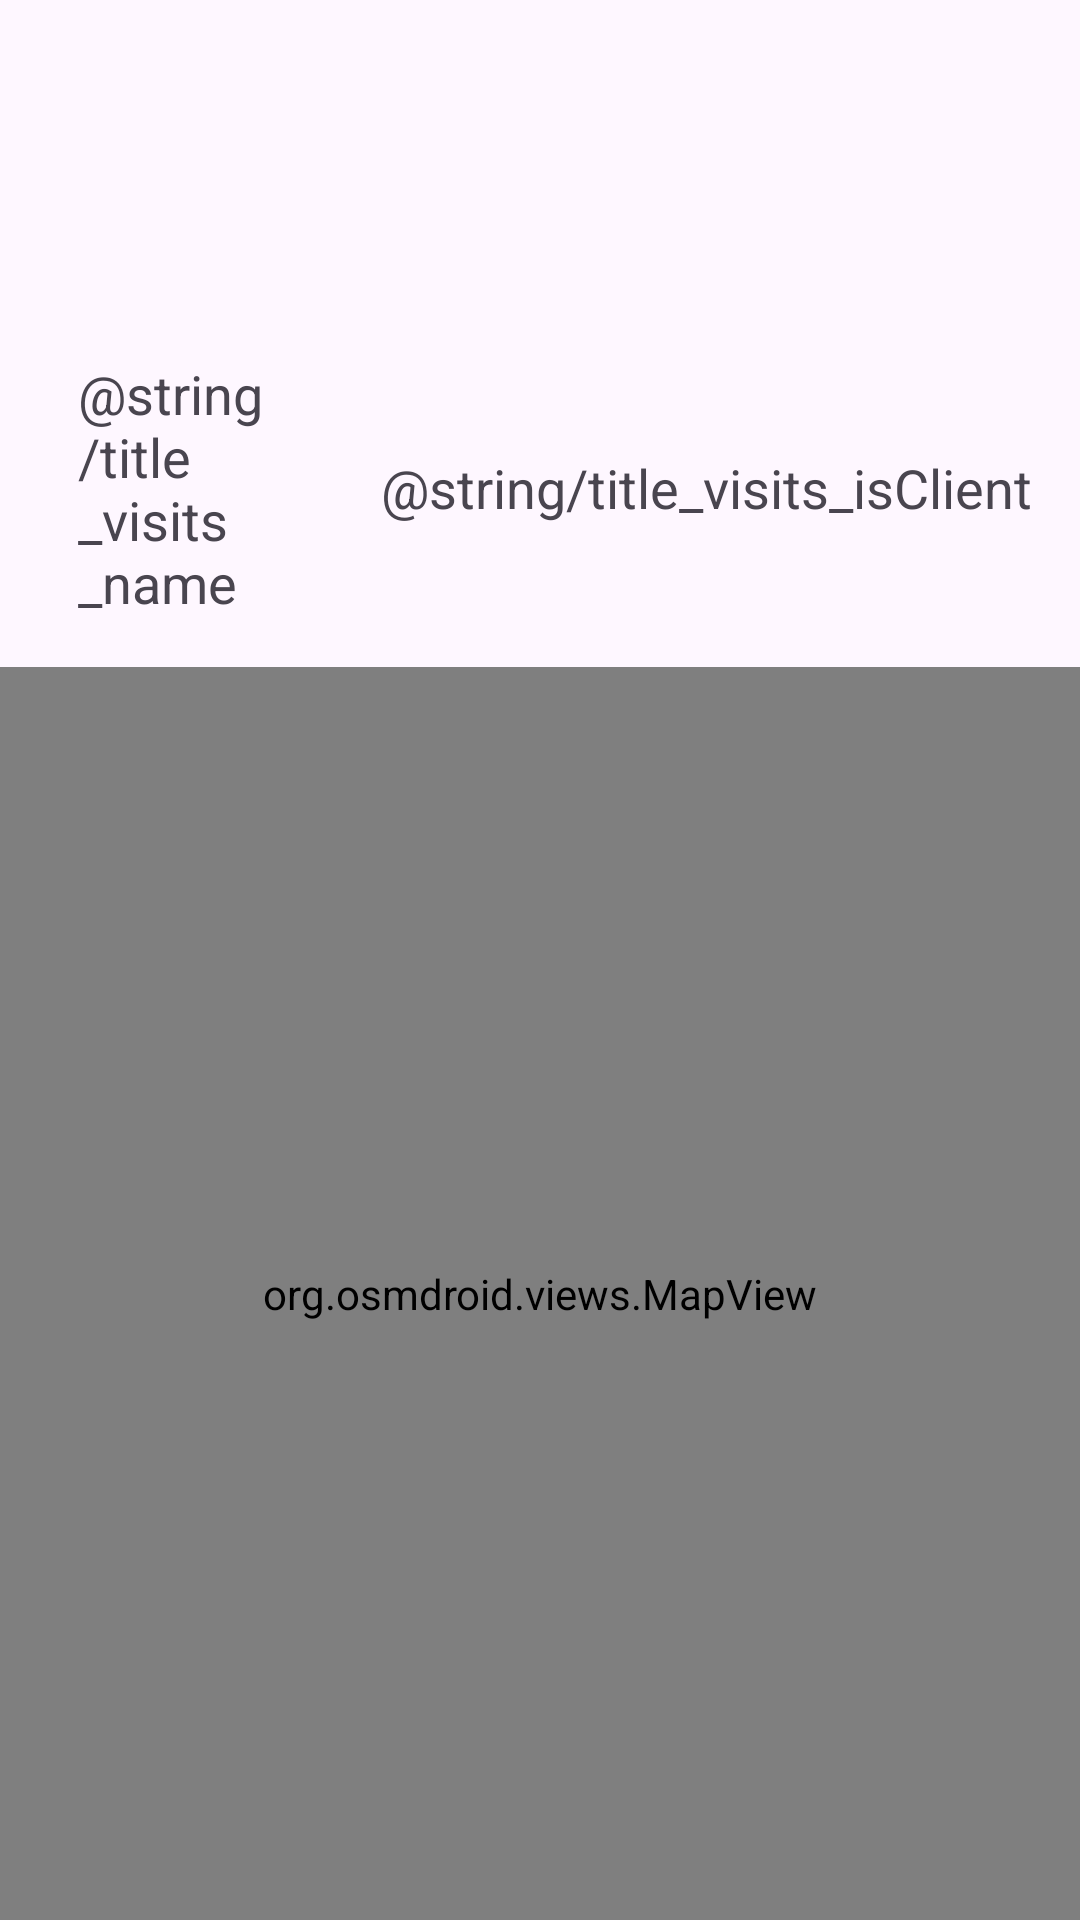

Here is an Android app screen rendered from its layout file. Give the layout XML and the strings, colors and styles it references.
<!-- AndroidManifest.xml: application theme Theme.TourneeCommercial -->
<!-- res/layout/course_view_fragment.xml -->
<?xml version="1.0" encoding="utf-8"?>
<LinearLayout xmlns:android="http://schemas.android.com/apk/res/android"
              android:layout_width="match_parent"
              android:layout_height="match_parent"
              android:orientation="vertical"
              android:clickable="false"
              android:focusable="false">

    <TableLayout
            android:gravity="top"
            android:stretchColumns="2"
            android:orientation="vertical"
            android:padding="@dimen/padding_searchable_spinner"
            android:layout_width="match_parent"
            android:layout_height="wrap_content">

        <TableRow>

            <TextView
                    android:id="@+id/course_name"
                    android:textSize="@dimen/text_size_default"
                    android:layout_weight="1"
                    android:layout_height="wrap_content"
                    android:layout_marginHorizontal="10dp"/>

            <TextView
                    android:id="@+id/course_date"
                    android:layout_width="wrap_content"
                    android:layout_height="wrap_content"
                    android:gravity="end"
                    android:textSize="@dimen/text_size_default"/>
        </TableRow>

        <TableRow>

            <TextView
                    android:id="@+id/course_hBegin"
                    android:layout_weight="1"
                    android:textSize="@dimen/text_size_default"
                    android:layout_height="wrap_content"
                    android:layout_marginHorizontal="10dp"/>

            <TextView
                    android:id="@+id/course_hFin"
                    android:layout_width="wrap_content"
                    android:layout_height="match_parent"
                    android:gravity="end"
                    android:textSize="@dimen/text_size_default"/>


        </TableRow>

        <TableRow>

            <TextView
                    android:id="@+id/course_distance"
                    android:textSize="@dimen/text_size_default"
                    android:layout_weight="1"
                    android:layout_height="wrap_content"
                    android:layout_marginHorizontal="10dp"/>

            <TextView
                    android:id="@+id/course_duration"
                    android:layout_width="137dp"
                    android:layout_height="match_parent"
                    android:gravity="end"
                    android:textSize="@dimen/text_size_default"/>


        </TableRow>

        <Space android:layout_margin="10dp"/>

        <TableRow
                android:paddingTop="10dp"
                >

            <TextView
                    android:textSize="@dimen/text_size_default"
                    android:layout_weight="1"

                    android:layout_height="wrap_content"
                    android:layout_gravity="start"
                    android:gravity="start"
                    android:layout_marginHorizontal="10dp"
                    android:text="@string/title_visits_name"/>

            <TextView
                    android:textSize="@dimen/text_size_default"
                    android:layout_width="wrap_content"
                    android:layout_height="wrap_content"
                    android:gravity="center"
                    android:layout_gravity="center"
                    android:text="@string/title_visits_isClient"/>

        </TableRow>


    </TableLayout>


    <ListView
            android:id="@+id/course_list_item_clients"
            android:layout_width="match_parent"
            android:layout_height="0dp"/>

    <org.osmdroid.views.MapView
            android:id="@+id/mapView"
            android:layout_width="match_parent"
            android:layout_height="match_parent"/>

    <fr.iutrodez.tourneecommercial.utils.FullscreenFetchStatusDisplay
            android:id="@+id/fetchStatus_status"
            android:layout_width="match_parent"
            android:layout_height="match_parent"/>

</LinearLayout>
<!-- resources referenced by this layout -->
<resources>
  <dimen name="padding_searchable_spinner">16dp</dimen>
  <dimen name="text_size_default">18sp</dimen>
  <style name="Theme.TourneeCommercial" parent="Base.Theme.TourneeCommercial" />
  <style name="Base.Theme.TourneeCommercial" parent="Theme.Material3.DayNight.NoActionBar">
          
          
      </style>
</resources>
